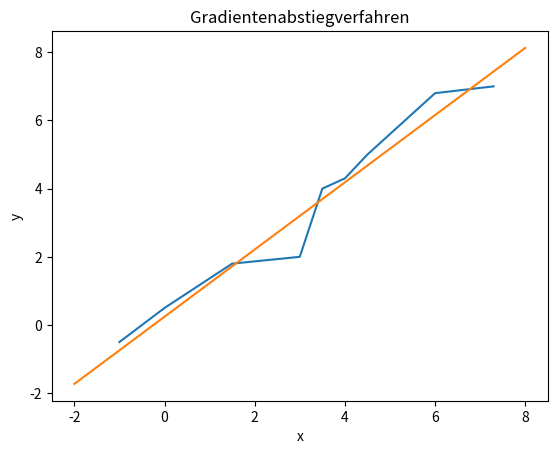

Generate this figure with matplotlib:
# Gradientenabstiegverfahren in Python
# Numerische Methoden Praktikum Aufgabe 2
# [redacted]

from matplotlib import pyplot as plt

list_x = [- 1, 0, 1.5, 3, 3.5, 4, 4.5, 6, 7.3]
list_y = [-0.5, 0.5, 1.8, 2, 4, 4.3, 5, 6.8, 7]
a1 = 0  # Startwert
a2 = 0  # Startwert
learning_rate = 0.01


def grad_a1_def(a1, a2, list_x, list_y):
    i = 0
    L = 0
    while i < 9:
        L_temp = -2 * list_x[i] * (list_y[i] - (a1 * list_x[i] + a2))
        L = L + L_temp
        i += 1
    L = L / i
    return L


def grad_a2_def(a1, a2, list_x, list_y):
    i = 0
    L = 0
    while i < 9:
        L_temp = -2 * (list_y[i] - (a1 * list_x[i] + a2))
        L = L + L_temp
        i += 1
    L = L / i
    return L


list_grad_a1 = [1, 2]
list_grad_a2 = [1, 2]
differenz_a1 = 1
differenz_a2 = 2
i = 0

while i < 100 or (differenz_a1 >= 0.001 or differenz_a2 >= 0.001):


    list_grad_a1[0] = a1

    grad_a1 = grad_a1_def(a1, a2, list_x, list_y)
    a1 = a1 - (grad_a1 * learning_rate)

    list_grad_a1[1] = a1
    differenz_a1 = abs(list_grad_a1[0] - list_grad_a1[1])


    list_grad_a2[0] = a2

    grad_a2 = grad_a2_def(a1, a2, list_x, list_y)
    a2 = a2 - (grad_a2 * learning_rate)

    list_grad_a2[1] = a2
    differenz_a2 = abs(list_grad_a2[0] - list_grad_a2[1])

    i += 1

print("i", i)
print("a1", a1)
print("a2", a2)

list_plot_x = []
list_plot_y = []
x = -2

while x <= 8:

    y = a1 * x + a2

    list_plot_x.append(x)
    list_plot_y.append(y)

    x += 1


plt.plot(list_x, list_y)
plt.plot(list_plot_x, list_plot_y)
plt.title("Gradientenabstiegverfahren")
plt.xlabel("x")
plt.ylabel("y")
plt.show()

